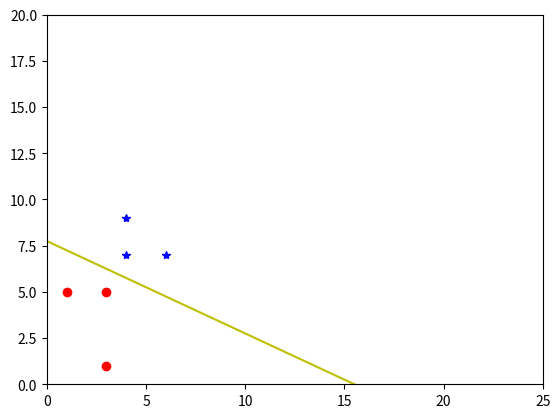

Reproduce this figure in Python. (Note: this script raises an exception after producing the figure.)
'''
Created on 06-Oct-2013

[redacted]
'''

import numpy as np
import matplotlib.pyplot as plt

inputTraining  = np.array([[1,5,1],
                          [3,5,1],
                          [4,7,1],
                          [4,9,1],
                          [6,9,1],
                          [3,1,1]])

labels = [ -1,-1,1,1,1,-1]
#barr = [0.1, 0.2, 0.3, 0.4, 0.5, 0.6, 0.7, 0.8, 0.9, 0.95]
barr = [0.9]
maxMargin = 1.1180

fig, ax = plt.subplots()
x = np.linspace(0,25,100)
plt.axis([0,25,0,20]);
ax.plot(1,5,'ro')
ax.plot(3,5,'ro')
ax.plot(3,1,'ro')
ax.plot(4,7,'b*')
ax.plot(4,9,'b*')
ax.plot(6,7,'b*')
y = (31-2*x)/4
ax.plot(x, y, 'y')


def checkCondition(y,x,b):
    temp = w[0:len(w)-1]
    den = np.linalg.norm(temp, 2)
    num = y*(np.asscalar(np.dot(x, w.T)))
    frac = 0
    if den==0:
        frac = 0
    else:
        frac = ((1.0)*num)/den
    if frac <= (b*maxMargin):
        return True
    else:
        return False
    
for b in barr:
    isNotfinish = True
    count = 0
    w = np.array([0,0,0]) #weight vector
    while isNotfinish:
        isNotfinish = False
        count += 1
        for i in range(0, len(inputTraining)):
            if np.linalg.norm(w,2)==0:
                isNotfinish = True
                w = w + labels[i]*inputTraining[i]
            elif checkCondition(labels[i], inputTraining[i],b):
                isNotfinish = True
                w = w + labels[i]*inputTraining[i]
            
    print (w)
    y = (-1*(w[2]+w[0]*x))/w[1]
    ax.plot(x, y, 'm')

plt.show()
    